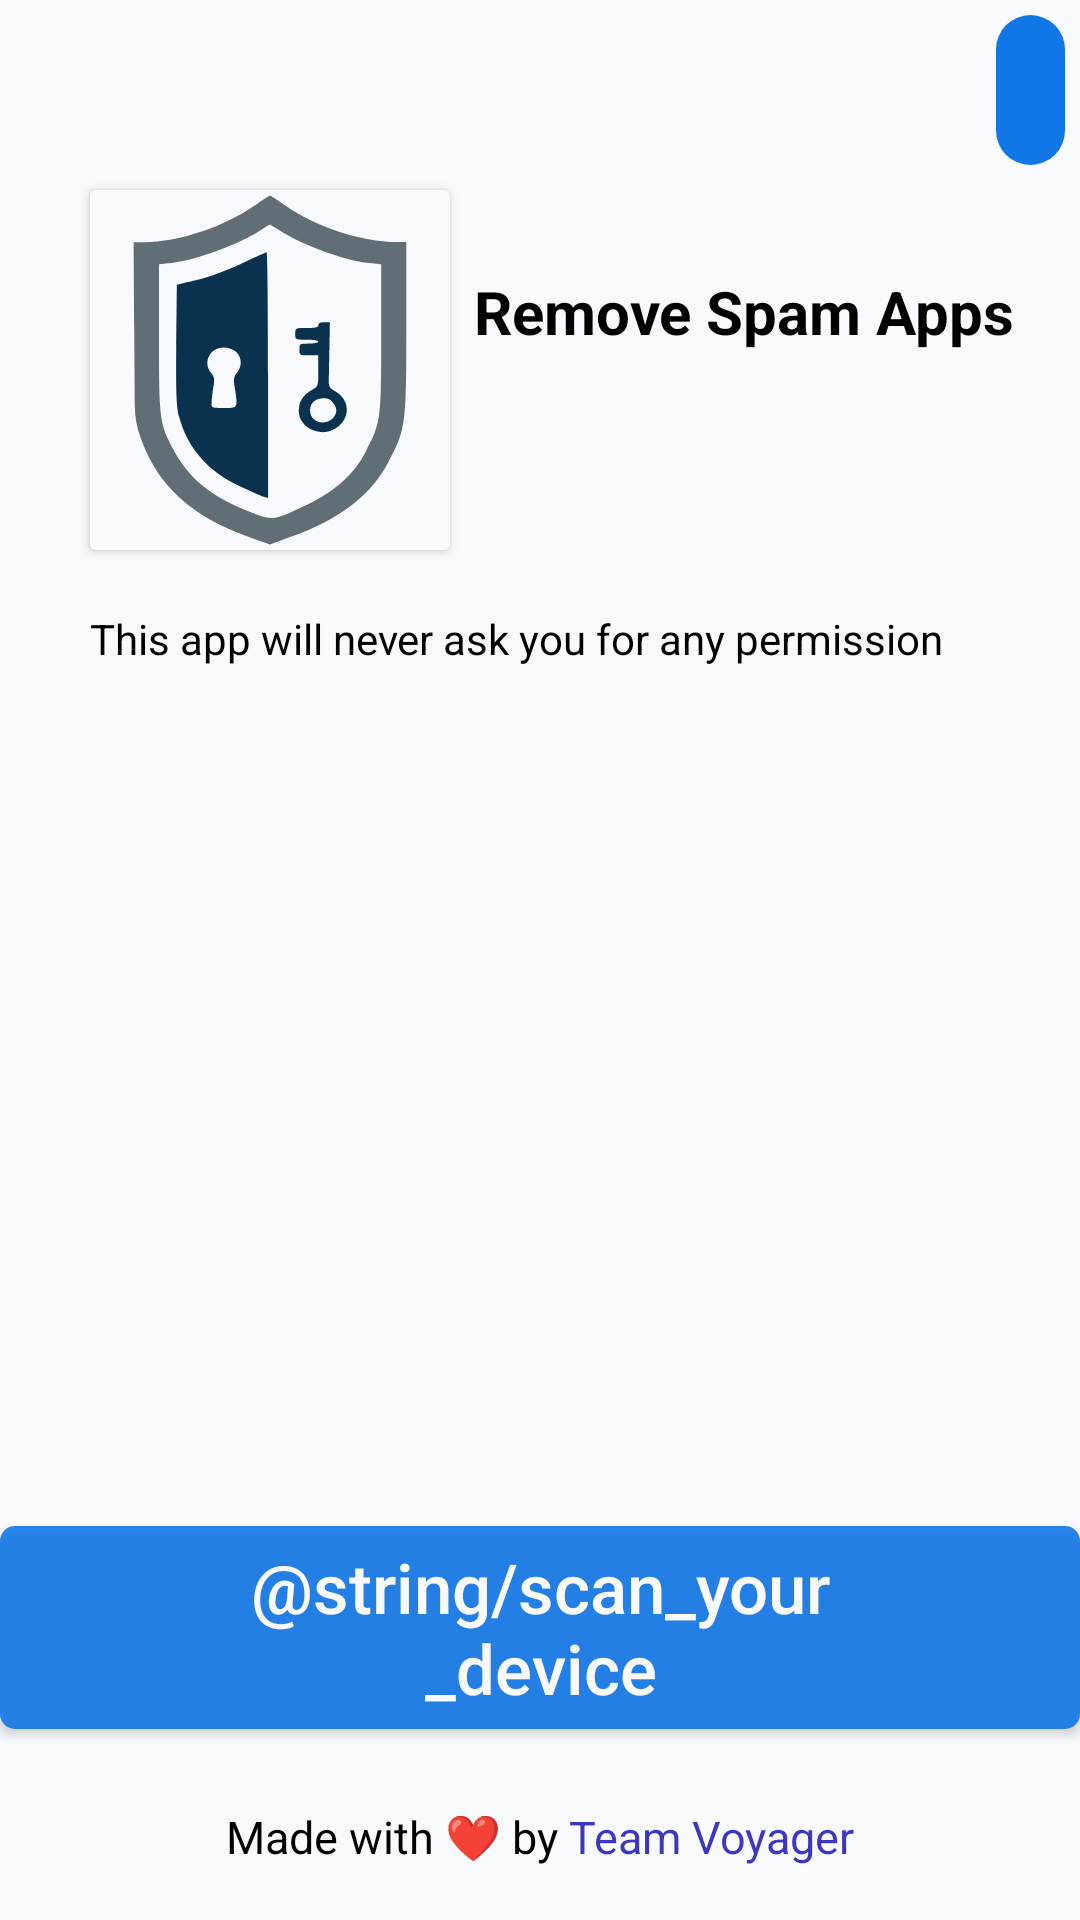

Produce the Android XML layout that renders to this screen, including the resource entries it uses.
<!-- AndroidManifest.xml: application theme AppTheme -->
<!-- res/layout/activity_main.xml -->
<?xml version="1.0" encoding="utf-8"?>
<androidx.constraintlayout.widget.ConstraintLayout xmlns:android="http://schemas.android.com/apk/res/android"
    xmlns:app="http://schemas.android.com/apk/res-auto"
    xmlns:tools="http://schemas.android.com/tools"
    android:id="@+id/relativeLayout"
    android:layout_width="match_parent"
    android:layout_height="match_parent"
    android:animateLayoutChanges="true"
    android:background="#F9FAFE"

    tools:context=".MainActivity">


    <androidx.cardview.widget.CardView
        android:id="@+id/imageView"
        android:layout_width="120dp"
        android:layout_height="120dp"
        android:layout_marginStart="5dp"
        android:layout_marginLeft="5dp"
        android:layout_marginTop="8dp"
        android:layout_marginEnd="8dp"

        android:layout_marginRight="8dp"
        android:layout_marginBottom="8dp"
        android:background="#F9FAFE"
        android:elevation="50dp"
        app:layout_constraintBottom_toBottomOf="parent"
        app:layout_constraintEnd_toEndOf="parent"

        app:layout_constraintHorizontal_bias="0.11"
        app:layout_constraintStart_toStartOf="parent"

        app:layout_constraintTop_toTopOf="parent"
        app:layout_constraintVertical_bias="0.110000014"

        >

        <ImageView
            android:layout_width="match_parent"
            android:layout_height="match_parent"
            android:background="#F9FAFE"
            android:src="@drawable/ic_vector_logo"

            />
    </androidx.cardview.widget.CardView>

    <ImageButton
        android:id="@+id/menu_botton"
        android:layout_width="23dp"
        android:layout_height="50dp"
        android:layout_marginStart="5dp"
        android:layout_marginLeft="5dp"
        android:layout_marginTop="5dp"
        android:layout_marginEnd="5dp"
        android:layout_marginRight="5dp"
        android:layout_marginBottom="5dp"
        android:contentDescription="TODO"
        android:src="@drawable/vector_menu"
        android:background="@drawable/blue_button_background"


        app:layout_constraintBottom_toBottomOf="parent"
        app:layout_constraintEnd_toEndOf="parent"
        app:layout_constraintStart_toStartOf="parent"
        app:layout_constraintTop_toTopOf="parent"

        app:layout_constraintVertical_bias="0.0"
        app:layout_constraintHorizontal_bias="1.0"
        />

    <Button
        android:id="@+id/scan_again"
        android:layout_width="wrap_content"
        android:layout_height="wrap_content"
        android:layout_marginLeft="8dp"
        android:layout_marginTop="8dp"
        android:layout_marginRight="8dp"
        android:layout_marginBottom="8dp"
        android:alpha="0.90"
        android:paddingHorizontal="60dp"
        android:paddingVertical="5dp"
        android:text="@string/scan_your_device"
        android:textAllCaps="false"
        android:textColor="#ffffff"
        android:textSize="23dp"
        android:background="@drawable/blue_background"


        app:layout_constraintBottom_toBottomOf="parent"
        app:layout_constraintEnd_toEndOf="parent"
        app:layout_constraintStart_toStartOf="parent"
        app:layout_constraintTop_toTopOf="parent"

        app:layout_constraintVertical_bias="0.9" />

    <LinearLayout
        android:id="@+id/textView"
        android:layout_width="wrap_content"
        android:layout_height="wrap_content"
        android:layout_marginStart="8dp"
        android:layout_marginLeft="8dp"

        android:layout_marginTop="8dp"
        android:layout_marginEnd="8dp"

        android:layout_marginRight="8dp"
        android:layout_marginBottom="8dp"
        android:gravity="center_horizontal"
        android:orientation="horizontal"
        app:layout_constraintVertical_bias="0.65"
        app:layout_constraintBottom_toBottomOf="parent"
        app:layout_constraintEnd_toEndOf="parent"
        app:layout_constraintStart_toStartOf="parent"
        app:layout_constraintTop_toBottomOf="@+id/scan_again">

        <TextView
            android:layout_width="wrap_content"
            android:layout_height="wrap_content"
            android:text="Made with ❤️ by "
            android:textColor="#000000"
            android:textSize="15dp" />

        <TextView
            android:id="@+id/textLink"
            android:layout_width="wrap_content"
            android:layout_height="wrap_content"
            android:text="Team Voyager"
            android:textColor="#3B37BE"
            android:textSize="15dp" />


    </LinearLayout>

    <LinearLayout
        android:orientation="vertical"
        android:id="@+id/openSource"
        android:layout_width="0dp"
        android:layout_height="wrap_content"
        android:layout_marginStart="30dp"
        android:layout_marginLeft="30dp"
        android:layout_marginTop="20dp"
        android:layout_marginEnd="10dp"
        android:layout_marginRight="8dp"
        app:layout_constraintEnd_toEndOf="parent"
        app:layout_constraintStart_toStartOf="parent"
        app:layout_constraintTop_toBottomOf="@+id/imageView" >
        <TextView
            android:layout_width="match_parent"
            android:layout_height="wrap_content"
            android:text="This app will never ask you for any permission"
            android:textColor="#000000"
            />

    </LinearLayout>

    <TextView
        android:id="@+id/textView3"
        android:layout_width="0dp"
        android:layout_height="wrap_content"
        android:layout_marginStart="8dp"
        android:layout_marginLeft="8dp"
        android:fontFamily="sans-serif"
        android:text="Remove Spam Apps"
        android:textColor="#000000"
        android:textSize="20dp"
        android:textStyle="bold"
        app:layout_constraintBottom_toBottomOf="@+id/imageView"
        app:layout_constraintEnd_toEndOf="parent"
        app:layout_constraintStart_toEndOf="@+id/imageView"
        app:layout_constraintTop_toTopOf="@+id/imageView"
        app:layout_constraintVertical_bias="0.29000002" />


</androidx.constraintlayout.widget.ConstraintLayout>
<!-- resources referenced by this layout -->
<resources>
  <!-- drawable blue_background (drawable) -->
  <?xml version="1.0" encoding="utf-8"?>
  <shape
  
      xmlns:android="http://schemas.android.com/apk/res/android">
      <corners android:radius="5dp"/>
      <solid
          android:color="#1177E7"/>
  </shape>
  <!-- drawable blue_button_background (drawable) -->
  <?xml version="1.0" encoding="utf-8"?>
  <shape
  
      xmlns:android="http://schemas.android.com/apk/res/android">
      <corners android:radius="30dp"/>
      <solid
          android:color="#1177E7"/>
  </shape>
  <!-- drawable ic_vector_logo: vector/xml drawable (drawable, 10095 chars, omitted) -->
  <style name="AppTheme" parent="Theme.AppCompat.Light.DarkActionBar">
          
          <item name="colorPrimary">@color/colorPrimary</item>
          <item name="colorPrimaryDark">@color/colorPrimaryDark</item>
          <item name="colorAccent">@color/colorAccent</item>
      </style>
  <color name="colorPrimary">#6200EE</color>
  <color name="colorPrimaryDark">#3700B3</color>
  <color name="colorAccent">#03DAC5</color>
</resources>
